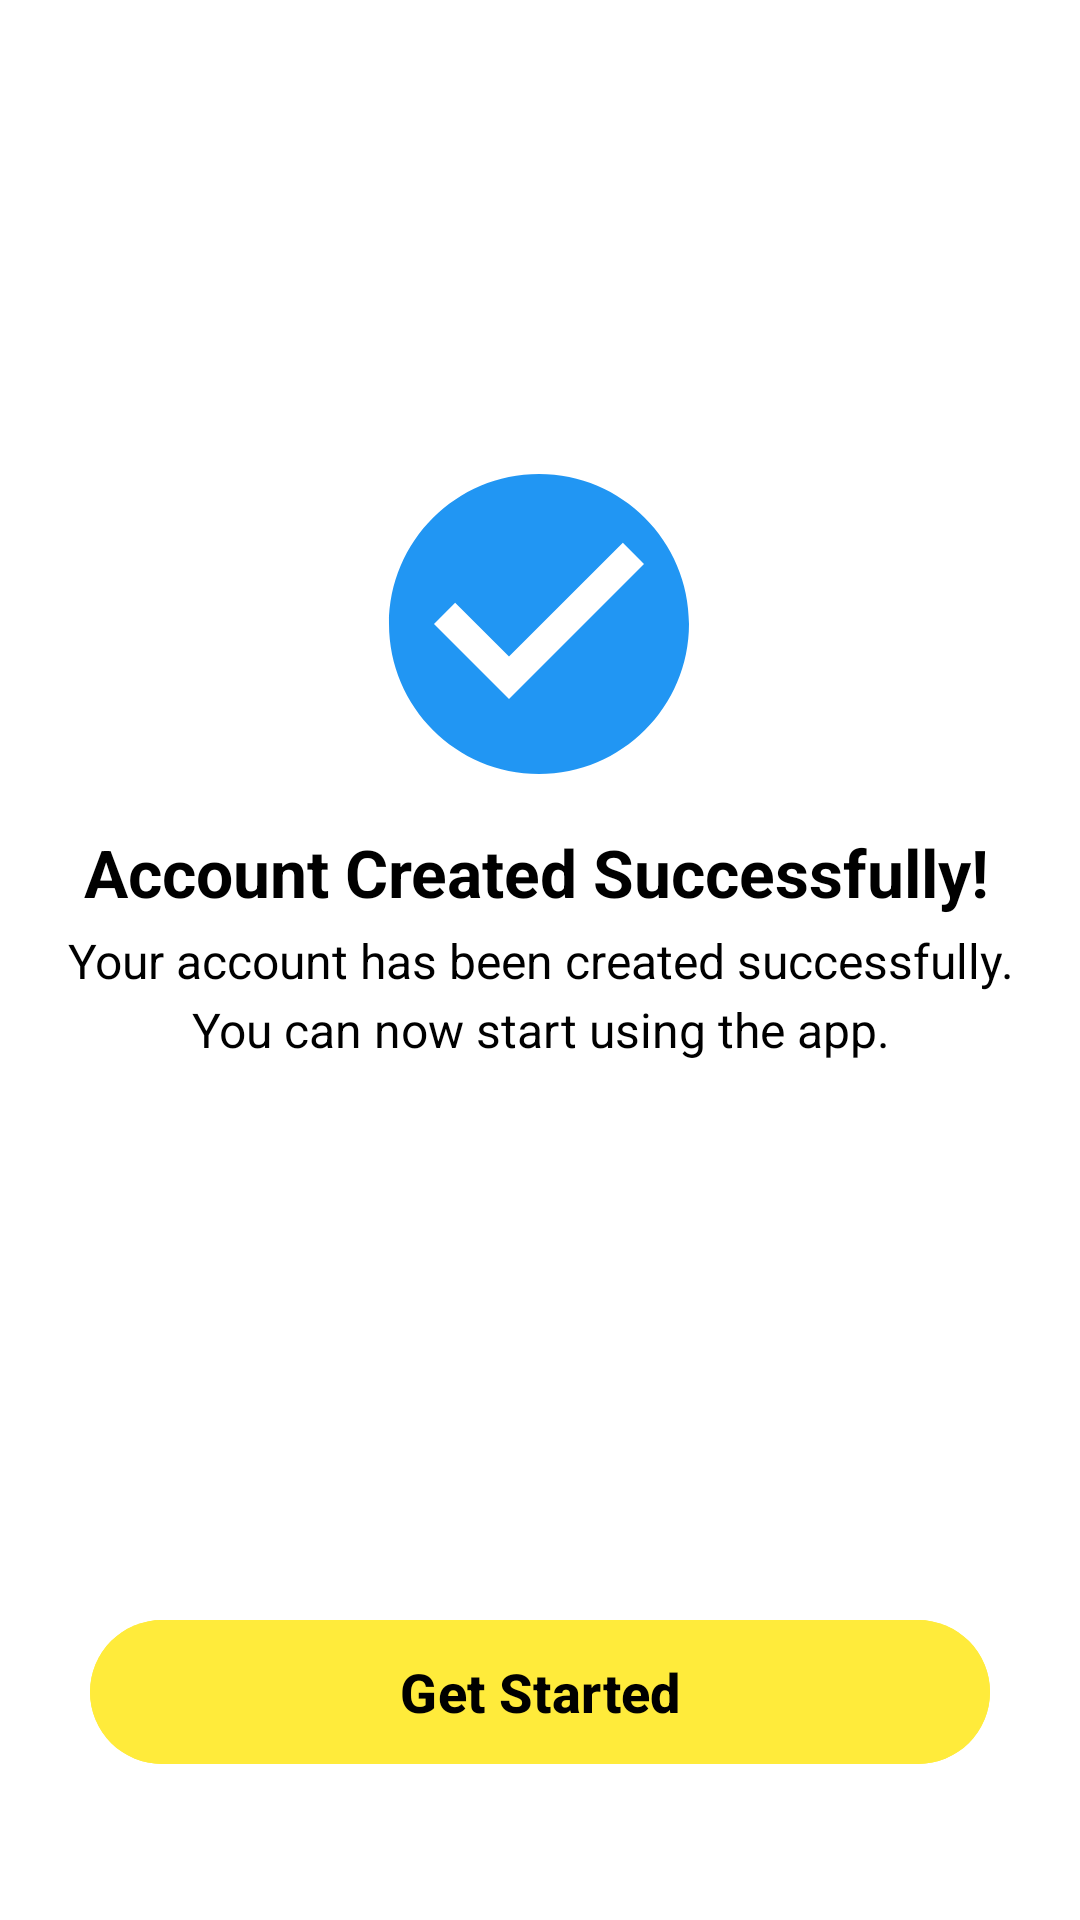

Produce the Android XML layout that renders to this screen, including the resource entries it uses.
<!-- AndroidManifest.xml: application theme Theme.FinWise_Lab -->
<!-- res/layout/activity_successfully_created.xml -->
<?xml version="1.0" encoding="utf-8"?>
<androidx.constraintlayout.widget.ConstraintLayout xmlns:android="http://schemas.android.com/apk/res/android"
    xmlns:app="http://schemas.android.com/apk/res-auto"
    xmlns:tools="http://schemas.android.com/tools"
    android:id="@+id/successLayout"
    android:layout_width="match_parent"
    android:layout_height="match_parent"
    android:background="@color/white"
    tools:context=".SuccessfullyCreatedActivity">


    <ImageView
        android:id="@+id/ivSuccess"
        android:layout_width="120dp"
        android:layout_height="120dp"
        android:layout_marginTop="148dp"
        android:contentDescription="Success icon"
        android:src="@drawable/ic_check_circle"
        app:layout_constraintEnd_toEndOf="parent"
        app:layout_constraintHorizontal_bias="0.498"
        app:layout_constraintStart_toStartOf="parent"
        app:layout_constraintTop_toTopOf="parent"
        app:tint="@color/primary" />

    <TextView
        android:id="@+id/tvSuccessTitle"
        android:layout_width="wrap_content"
        android:layout_height="wrap_content"
        android:layout_marginTop="8dp"
        android:text="Account Created Successfully!"
        android:textColor="@color/black"
        android:textSize="22sp"
        android:textStyle="bold"
        app:layout_constraintEnd_toEndOf="parent"
        app:layout_constraintHorizontal_bias="0.485"
        app:layout_constraintStart_toStartOf="parent"
        app:layout_constraintTop_toBottomOf="@id/ivSuccess" />

    <TextView
        android:id="@+id/tvSuccessMessage"
        android:layout_width="327dp"
        android:layout_height="wrap_content"
        android:layout_marginTop="4dp"
        android:lineSpacingExtra="4dp"
        android:text="Your account has been created successfully. You can now start using the app."
        android:textAlignment="center"
        android:textColor="@color/black"
        android:textSize="16sp"
        app:layout_constraintEnd_toEndOf="parent"
        app:layout_constraintStart_toStartOf="parent"
        app:layout_constraintTop_toBottomOf="@id/tvSuccessTitle" />

    <com.google.android.material.button.MaterialButton
        android:id="@+id/btnContinue"
        android:layout_width="300dp"
        android:layout_height="56dp"
        android:layout_marginStart="32dp"
        android:layout_marginEnd="32dp"
        android:layout_marginBottom="48dp"
        android:backgroundTint="@color/accent"
        android:text="Get Started"
        android:textColor="@color/black"
        android:textSize="18sp"
        android:textStyle="bold"
        app:cornerRadius="28dp"
        app:elevation="4dp"
        app:layout_constraintBottom_toBottomOf="parent"
        app:layout_constraintEnd_toEndOf="parent"
        app:layout_constraintHorizontal_bias="0.51"
        app:layout_constraintStart_toStartOf="parent" />

</androidx.constraintlayout.widget.ConstraintLayout>
<!-- resources referenced by this layout -->
<resources>
  <color name="accent">#FFEB3B</color>
  <color name="black">#FF000000</color>
  <color name="primary">#2196F3</color>
  <color name="white">#FFFFFFFF</color>
  <!-- drawable ic_check_circle (drawable) -->
  <?xml version="1.0" encoding="utf-8"?>
  <vector xmlns:android="http://schemas.android.com/apk/res/android"
      android:width="24dp"
      android:height="24dp"
      android:viewportWidth="24"
      android:viewportHeight="24">
      <path
          android:fillColor="@color/primary"
          android:pathData="M12,2C6.48,2 2,6.48 2,12s4.48,10 10,10 10,-4.48 10,-10S17.52,2 12,2zM10,17l-5,-5 1.41,-1.41L10,14.17l7.59,-7.59L19,8l-9,9z"/>
  </vector>
  <style name="Theme.FinWise_Lab" parent="Base.Theme.FinWise_Lab" />
  <style name="Base.Theme.FinWise_Lab" parent="Theme.Material3.DayNight.NoActionBar">
          
          <item name="colorPrimary">@color/primary</item>
          <item name="colorPrimaryVariant">@color/primary_dark</item>
          <item name="android:statusBarColor">@color/primary</item>
          <item name="android:windowLightStatusBar">false</item>
          <item name="android:windowTranslucentStatus">false</item>
          <item name="android:windowDrawsSystemBarBackgrounds">true</item>
          <item name="android:enforceStatusBarContrast">false</item>
      </style>
  <color name="primary_dark">#1976D2</color>
</resources>
